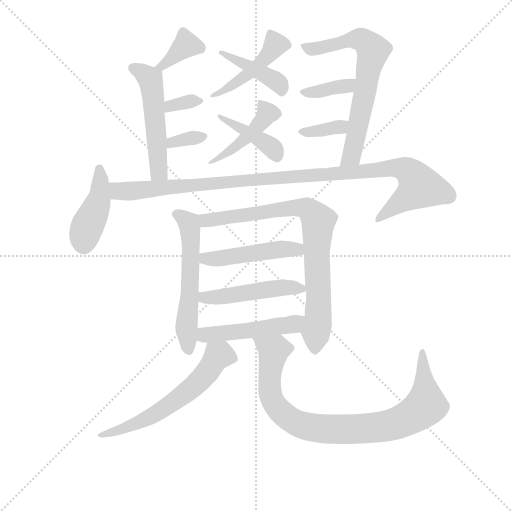
t = 0.00 s
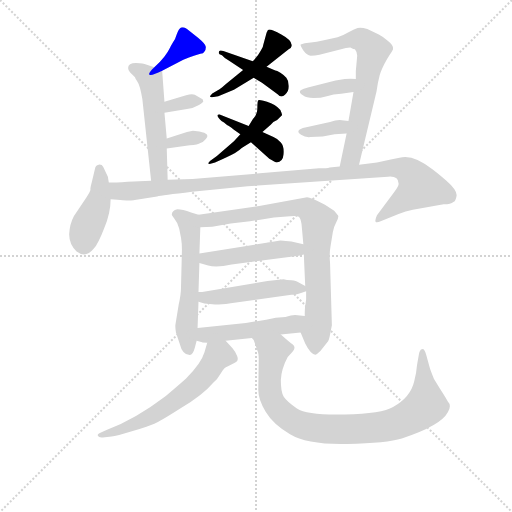
t = 2.71 s
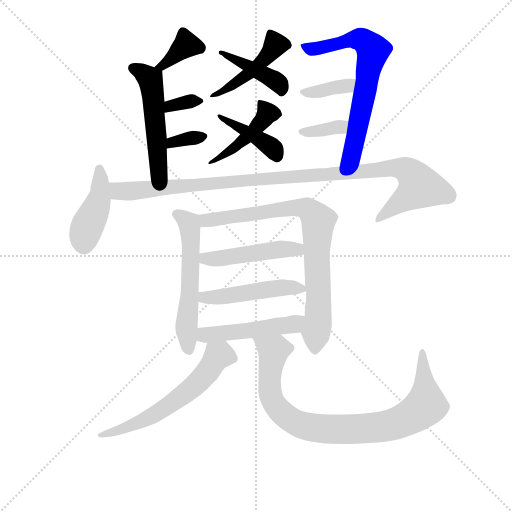
t = 5.41 s
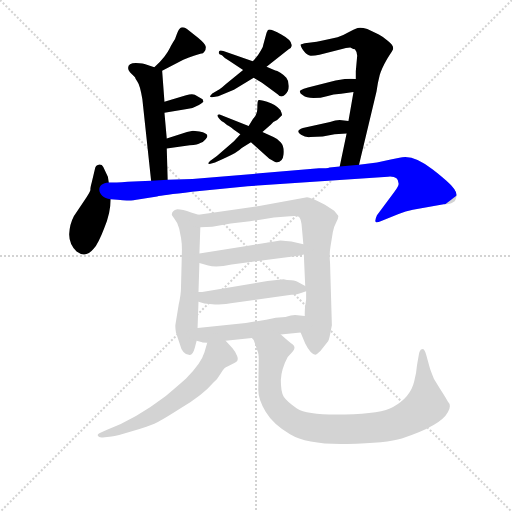
t = 8.12 s
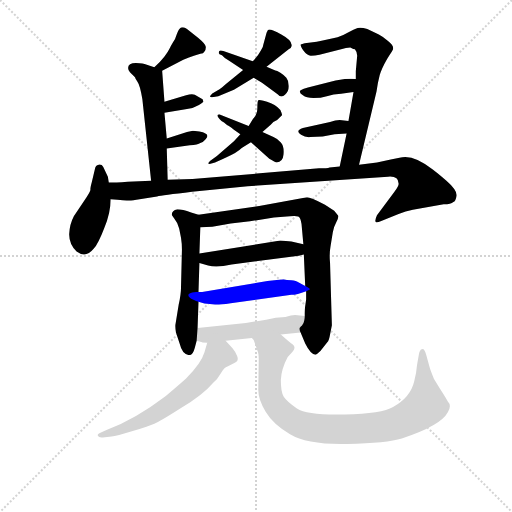
t = 10.82 s
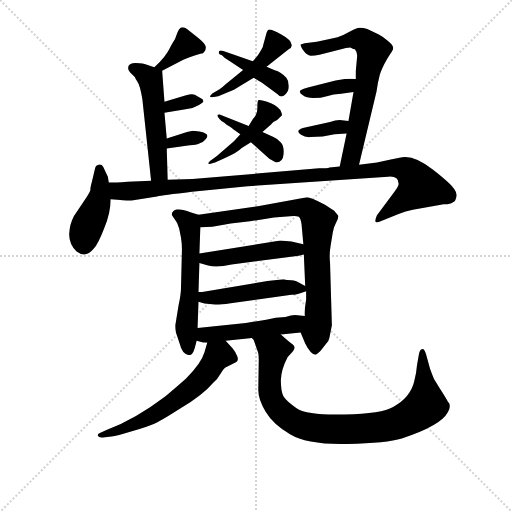
t = 13.53 s

The animated SVG that drew these frames (rendered in a browser with its animation timeline set to each time). Animation: 20 CSS @keyframes rules; one cycle of 13.53 s.

<svg version="1.1" viewBox="0 0 1024 1024" xmlns="http://www.w3.org/2000/svg">
  <g stroke="lightgray" stroke-dasharray="1,1" stroke-width="1" transform="scale(4, 4)">
    <line x1="0" y1="0" x2="256" y2="256"></line>
    <line x1="256" y1="0" x2="0" y2="256"></line>
    <line x1="128" y1="0" x2="128" y2="256"></line>
    <line x1="0" y1="128" x2="256" y2="128"></line>
  </g>
<g transform="scale(0.92, -0.92) translate(60, -900)">
   <style type="text/css">
    @keyframes keyframes0 {
      from {
       stroke: blue;
       stroke-dashoffset: 464;
       stroke-width: 128;
       }
       60% {
       animation-timing-function: step-end;
       stroke: blue;
       stroke-dashoffset: 0;
       stroke-width: 128;
       }
       to {
       stroke: black;
       stroke-width: 1024;
       }
       }
       #make-me-a-hanzi-animation-0 {
         animation: keyframes0 0.627604s both;
         animation-delay: 0.000000s;
         animation-timing-function: linear;
       }
    @keyframes keyframes1 {
      from {
       stroke: blue;
       stroke-dashoffset: 416;
       stroke-width: 128;
       }
       58% {
       animation-timing-function: step-end;
       stroke: blue;
       stroke-dashoffset: 0;
       stroke-width: 128;
       }
       to {
       stroke: black;
       stroke-width: 1024;
       }
       }
       #make-me-a-hanzi-animation-1 {
         animation: keyframes1 0.588542s both;
         animation-delay: 0.627604s;
         animation-timing-function: linear;
       }
    @keyframes keyframes2 {
      from {
       stroke: blue;
       stroke-dashoffset: 452;
       stroke-width: 128;
       }
       60% {
       animation-timing-function: step-end;
       stroke: blue;
       stroke-dashoffset: 0;
       stroke-width: 128;
       }
       to {
       stroke: black;
       stroke-width: 1024;
       }
       }
       #make-me-a-hanzi-animation-2 {
         animation: keyframes2 0.617839s both;
         animation-delay: 1.216146s;
         animation-timing-function: linear;
       }
    @keyframes keyframes3 {
      from {
       stroke: blue;
       stroke-dashoffset: 405;
       stroke-width: 128;
       }
       57% {
       animation-timing-function: step-end;
       stroke: blue;
       stroke-dashoffset: 0;
       stroke-width: 128;
       }
       to {
       stroke: black;
       stroke-width: 1024;
       }
       }
       #make-me-a-hanzi-animation-3 {
         animation: keyframes3 0.579590s both;
         animation-delay: 1.833984s;
         animation-timing-function: linear;
       }
    @keyframes keyframes4 {
      from {
       stroke: blue;
       stroke-dashoffset: 367;
       stroke-width: 128;
       }
       54% {
       animation-timing-function: step-end;
       stroke: blue;
       stroke-dashoffset: 0;
       stroke-width: 128;
       }
       to {
       stroke: black;
       stroke-width: 1024;
       }
       }
       #make-me-a-hanzi-animation-4 {
         animation: keyframes4 0.548665s both;
         animation-delay: 2.413574s;
         animation-timing-function: linear;
       }
    @keyframes keyframes5 {
      from {
       stroke: blue;
       stroke-dashoffset: 518;
       stroke-width: 128;
       }
       63% {
       animation-timing-function: step-end;
       stroke: blue;
       stroke-dashoffset: 0;
       stroke-width: 128;
       }
       to {
       stroke: black;
       stroke-width: 1024;
       }
       }
       #make-me-a-hanzi-animation-5 {
         animation: keyframes5 0.671549s both;
         animation-delay: 2.962240s;
         animation-timing-function: linear;
       }
    @keyframes keyframes6 {
      from {
       stroke: blue;
       stroke-dashoffset: 334;
       stroke-width: 128;
       }
       52% {
       animation-timing-function: step-end;
       stroke: blue;
       stroke-dashoffset: 0;
       stroke-width: 128;
       }
       to {
       stroke: black;
       stroke-width: 1024;
       }
       }
       #make-me-a-hanzi-animation-6 {
         animation: keyframes6 0.521810s both;
         animation-delay: 3.633789s;
         animation-timing-function: linear;
       }
    @keyframes keyframes7 {
      from {
       stroke: blue;
       stroke-dashoffset: 332;
       stroke-width: 128;
       }
       52% {
       animation-timing-function: step-end;
       stroke: blue;
       stroke-dashoffset: 0;
       stroke-width: 128;
       }
       to {
       stroke: black;
       stroke-width: 1024;
       }
       }
       #make-me-a-hanzi-animation-7 {
         animation: keyframes7 0.520182s both;
         animation-delay: 4.155599s;
         animation-timing-function: linear;
       }
    @keyframes keyframes8 {
      from {
       stroke: blue;
       stroke-dashoffset: 678;
       stroke-width: 128;
       }
       69% {
       animation-timing-function: step-end;
       stroke: blue;
       stroke-dashoffset: 0;
       stroke-width: 128;
       }
       to {
       stroke: black;
       stroke-width: 1024;
       }
       }
       #make-me-a-hanzi-animation-8 {
         animation: keyframes8 0.801758s both;
         animation-delay: 4.675781s;
         animation-timing-function: linear;
       }
    @keyframes keyframes9 {
      from {
       stroke: blue;
       stroke-dashoffset: 368;
       stroke-width: 128;
       }
       55% {
       animation-timing-function: step-end;
       stroke: blue;
       stroke-dashoffset: 0;
       stroke-width: 128;
       }
       to {
       stroke: black;
       stroke-width: 1024;
       }
       }
       #make-me-a-hanzi-animation-9 {
         animation: keyframes9 0.549479s both;
         animation-delay: 5.477539s;
         animation-timing-function: linear;
       }
    @keyframes keyframes10 {
      from {
       stroke: blue;
       stroke-dashoffset: 348;
       stroke-width: 128;
       }
       53% {
       animation-timing-function: step-end;
       stroke: blue;
       stroke-dashoffset: 0;
       stroke-width: 128;
       }
       to {
       stroke: black;
       stroke-width: 1024;
       }
       }
       #make-me-a-hanzi-animation-10 {
         animation: keyframes10 0.533203s both;
         animation-delay: 6.027018s;
         animation-timing-function: linear;
       }
    @keyframes keyframes11 {
      from {
       stroke: blue;
       stroke-dashoffset: 425;
       stroke-width: 128;
       }
       58% {
       animation-timing-function: step-end;
       stroke: blue;
       stroke-dashoffset: 0;
       stroke-width: 128;
       }
       to {
       stroke: black;
       stroke-width: 1024;
       }
       }
       #make-me-a-hanzi-animation-11 {
         animation: keyframes11 0.595866s both;
         animation-delay: 6.560221s;
         animation-timing-function: linear;
       }
    @keyframes keyframes12 {
      from {
       stroke: blue;
       stroke-dashoffset: 1067;
       stroke-width: 128;
       }
       78% {
       animation-timing-function: step-end;
       stroke: blue;
       stroke-dashoffset: 0;
       stroke-width: 128;
       }
       to {
       stroke: black;
       stroke-width: 1024;
       }
       }
       #make-me-a-hanzi-animation-12 {
         animation: keyframes12 1.118327s both;
         animation-delay: 7.156087s;
         animation-timing-function: linear;
       }
    @keyframes keyframes13 {
      from {
       stroke: blue;
       stroke-dashoffset: 566;
       stroke-width: 128;
       }
       65% {
       animation-timing-function: step-end;
       stroke: blue;
       stroke-dashoffset: 0;
       stroke-width: 128;
       }
       to {
       stroke: black;
       stroke-width: 1024;
       }
       }
       #make-me-a-hanzi-animation-13 {
         animation: keyframes13 0.710612s both;
         animation-delay: 8.274414s;
         animation-timing-function: linear;
       }
    @keyframes keyframes14 {
      from {
       stroke: blue;
       stroke-dashoffset: 805;
       stroke-width: 128;
       }
       72% {
       animation-timing-function: step-end;
       stroke: blue;
       stroke-dashoffset: 0;
       stroke-width: 128;
       }
       to {
       stroke: black;
       stroke-width: 1024;
       }
       }
       #make-me-a-hanzi-animation-14 {
         animation: keyframes14 0.905111s both;
         animation-delay: 8.985026s;
         animation-timing-function: linear;
       }
    @keyframes keyframes15 {
      from {
       stroke: blue;
       stroke-dashoffset: 474;
       stroke-width: 128;
       }
       61% {
       animation-timing-function: step-end;
       stroke: blue;
       stroke-dashoffset: 0;
       stroke-width: 128;
       }
       to {
       stroke: black;
       stroke-width: 1024;
       }
       }
       #make-me-a-hanzi-animation-15 {
         animation: keyframes15 0.635742s both;
         animation-delay: 9.890137s;
         animation-timing-function: linear;
       }
    @keyframes keyframes16 {
      from {
       stroke: blue;
       stroke-dashoffset: 482;
       stroke-width: 128;
       }
       61% {
       animation-timing-function: step-end;
       stroke: blue;
       stroke-dashoffset: 0;
       stroke-width: 128;
       }
       to {
       stroke: black;
       stroke-width: 1024;
       }
       }
       #make-me-a-hanzi-animation-16 {
         animation: keyframes16 0.642253s both;
         animation-delay: 10.525879s;
         animation-timing-function: linear;
       }
    @keyframes keyframes17 {
      from {
       stroke: blue;
       stroke-dashoffset: 485;
       stroke-width: 128;
       }
       61% {
       animation-timing-function: step-end;
       stroke: blue;
       stroke-dashoffset: 0;
       stroke-width: 128;
       }
       to {
       stroke: black;
       stroke-width: 1024;
       }
       }
       #make-me-a-hanzi-animation-17 {
         animation: keyframes17 0.644694s both;
         animation-delay: 11.168132s;
         animation-timing-function: linear;
       }
    @keyframes keyframes18 {
      from {
       stroke: blue;
       stroke-dashoffset: 606;
       stroke-width: 128;
       }
       66% {
       animation-timing-function: step-end;
       stroke: blue;
       stroke-dashoffset: 0;
       stroke-width: 128;
       }
       to {
       stroke: black;
       stroke-width: 1024;
       }
       }
       #make-me-a-hanzi-animation-18 {
         animation: keyframes18 0.743164s both;
         animation-delay: 11.812826s;
         animation-timing-function: linear;
       }
    @keyframes keyframes19 {
      from {
       stroke: blue;
       stroke-dashoffset: 885;
       stroke-width: 128;
       }
       74% {
       animation-timing-function: step-end;
       stroke: blue;
       stroke-dashoffset: 0;
       stroke-width: 128;
       }
       to {
       stroke: black;
       stroke-width: 1024;
       }
       }
       #make-me-a-hanzi-animation-19 {
         animation: keyframes19 0.970215s both;
         animation-delay: 12.555990s;
         animation-timing-function: linear;
       }
</style>
<path d="M 519.5 755.0 L 567.5 793.0 Q 573.5 796.0 573.5 799.0 Q 577.5 811.0 551.5 825.0 Q 526.5 839.0 522.5 835.0 L 519.5 829.0 L 512.5 803.0 Q 512.5 797.0 506.5 789.0 Q 501.5 779.0 489.5 767.0 L 468.5 748.0 L 430.5 717.0 Q 418.5 706.0 413.5 704.0 L 401.5 697.0 Q 395.5 691.0 396.5 690.0 Q 397.5 688.0 404.5 689.0 L 414.5 691.0 L 448.5 705.0 L 491.5 731.0 L 519.5 755.0 Z" fill="lightgray"></path> 
<path d="M 538.5 747.0 L 519.5 755.0 L 489.5 767.0 L 425.5 789.0 Q 415.5 793.0 415.5 785.0 Q 415.5 782.0 422.5 780.0 Q 426.5 775.0 436.5 769.0 L 468.5 748.0 L 491.5 731.0 L 509.5 720.0 L 543.5 695.0 Q 551.5 686.0 559.5 694.0 Q 568.5 702.0 567.5 714.0 Q 567.5 725.0 562.5 731.0 Q 557.5 737.0 549.5 742.0 Q 541.5 747.0 538.5 747.0 Z" fill="lightgray"></path> 
<path d="M 462.5 608.0 L 448.5 593.0 L 411.5 561.0 L 396.5 550.0 L 392.5 545.0 Q 394.5 543.0 397.5 544.0 L 407.5 547.0 Q 409.5 547.0 432.5 558.0 Q 455.5 568.0 465.5 578.0 L 485.5 591.0 L 510.5 613.0 L 528.5 629.0 Q 532.5 635.0 542.5 639.0 L 552.5 649.0 Q 554.5 650.0 549.5 661.0 Q 538.5 674.0 520.5 679.0 Q 503.5 684.0 501.5 682.0 Q 499.5 680.0 499.5 666.0 Q 499.5 651.0 489.5 641.0 L 480.5 626.0 L 462.5 608.0 Z" fill="lightgray"></path> 
<path d="M 448.5 618.0 L 462.5 608.0 L 485.5 591.0 L 525.5 555.0 Q 538.5 547.0 541.5 547.0 Q 554.5 547.0 556.5 564.0 Q 558.5 581.0 550.5 590.0 Q 542.5 599.0 534.5 602.0 L 510.5 613.0 L 480.5 626.0 L 417.5 651.0 Q 406.5 652.0 421.5 637.0 Q 426.5 635.0 433.5 628.0 L 435.5 627.0 Q 436.5 627.0 448.5 618.0 Z" fill="lightgray"></path> 
<path d="M 292.5 746.0 L 338.5 770.0 Q 351.5 776.0 361.5 779.0 L 375.5 783.0 Q 382.5 783.0 384.5 788.0 Q 387.5 792.0 387.5 798.0 Q 387.5 804.0 370.5 818.0 L 346.5 837.0 Q 339.5 843.0 333.5 840.0 Q 328.5 837.0 324.5 826.0 Q 321.5 815.0 315.5 807.0 Q 310.5 799.0 310.5 798.0 Q 299.5 775.0 275.5 754.0 C 253.5 734.0 265.5 732.0 292.5 746.0 Z" fill="lightgray"></path> 
<path d="M 304.5 509.0 L 302.5 577.0 L 302.5 599.0 L 297.5 655.0 L 297.5 679.0 L 292.5 746.0 C 292.5 748.0 292.5 748.0 275.5 754.0 L 257.5 760.0 Q 252.5 762.0 235.5 763.0 Q 218.5 763.0 218.5 752.0 Q 218.5 747.0 222.5 743.0 L 233.5 732.0 Q 233.5 730.0 238.5 723.0 Q 244.5 715.0 249.5 684.0 L 268.5 507.0 C 271.5 477.0 305.5 479.0 304.5 509.0 Z" fill="lightgray"></path> 
<path d="M 297.5 655.0 L 346.5 663.0 Q 360.5 665.0 372.5 672.0 Q 384.5 679.0 381.5 681.0 Q 381.5 685.0 377.5 686.0 L 363.5 694.0 Q 357.5 697.0 344.5 693.0 L 297.5 679.0 C 268.5 670.0 267.5 650.0 297.5 655.0 Z" fill="lightgray"></path> 
<path d="M 302.5 577.0 L 352.5 584.0 Q 370.5 585.0 375.5 589.0 Q 382.5 592.0 386.5 597.0 Q 399.5 609.0 373.5 614.0 L 359.5 616.0 L 346.5 613.0 L 302.5 599.0 C 273.5 590.0 272.5 573.0 302.5 577.0 Z" fill="lightgray"></path> 
<path d="M 720.5 542.0 L 758.5 701.0 Q 761.5 722.0 765.5 737.0 Q 769.5 751.0 781.5 772.0 Q 794.5 792.0 794.5 793.0 Q 796.5 801.0 783.5 811.0 Q 771.5 821.0 763.5 825.0 L 738.5 837.0 Q 724.5 841.0 717.5 839.0 Q 710.5 837.0 694.5 828.0 Q 679.5 818.0 641.5 812.0 L 628.5 809.0 L 602.5 806.0 L 593.5 803.0 Q 592.5 801.0 599.5 790.0 Q 607.5 779.0 615.5 779.0 Q 624.5 779.0 634.5 781.0 L 681.5 793.0 Q 692.5 797.0 701.5 797.0 Q 709.5 793.0 711.5 793.0 Q 715.5 789.0 716.5 779.0 L 713.5 745.0 L 713.5 728.0 L 708.5 700.0 L 697.5 637.0 L 693.5 610.0 L 678.5 538.0 C 672.5 509.0 713.5 513.0 720.5 542.0 Z" fill="lightgray"></path> 
<path d="M 713.5 728.0 L 702.5 729.0 Q 694.5 729.0 689.5 728.0 L 669.5 725.0 L 609.5 710.0 Q 599.5 708.0 593.5 704.0 Q 588.5 699.0 598.5 693.0 Q 605.5 687.0 621.5 687.0 Q 637.5 687.0 650.5 691.0 Q 664.5 695.0 681.5 696.0 L 708.5 700.0 C 738.5 704.0 743.5 725.0 713.5 728.0 Z" fill="lightgray"></path> 
<path d="M 697.5 637.0 L 678.5 639.0 Q 669.5 639.0 657.5 635.0 L 598.5 622.0 Q 580.5 616.0 594.5 607.0 Q 603.5 601.0 614.5 602.0 Q 625.5 603.0 641.5 603.0 L 667.5 608.0 L 693.5 610.0 C 723.5 612.0 727.5 634.0 697.5 637.0 Z" fill="lightgray"></path> 
<path d="M 128.5 472.0 L 100.5 430.0 Q 91.5 413.0 90.5 392.0 Q 89.5 370.0 106.5 353.0 Q 126.5 338.0 143.5 359.0 Q 153.5 370.0 166.5 404.0 Q 180.5 437.0 180.5 467.0 L 176.5 503.0 L 174.5 516.0 L 164.5 537.0 Q 161.5 543.0 154.5 542.0 Q 147.5 541.0 146.5 533.0 L 139.5 504.0 Q 136.5 493.0 136.5 489.0 Q 137.5 485.0 128.5 472.0 Z" fill="lightgray"></path> 
<path d="M 180.5 467.0 Q 213.5 464.0 220.5 464.0 Q 228.5 464.0 243.5 467.0 L 281.5 473.0 Q 291.5 475.0 357.5 483.0 L 478.5 495.0 L 783.5 516.0 Q 806.5 518.0 806.5 501.0 Q 807.5 497.0 797.5 483.0 L 759.5 432.0 Q 754.5 421.0 756.5 418.0 Q 758.5 415.0 767.5 419.0 L 806.5 435.0 Q 821.5 441.0 837.5 444.0 L 904.5 456.0 Q 920.5 456.0 925.5 461.0 Q 930.5 462.0 932.5 474.0 Q 934.5 486.0 910.5 507.0 Q 887.5 527.0 881.5 531.0 Q 837.5 566.0 808.5 557.0 L 789.5 553.0 Q 774.5 549.0 759.5 547.0 L 720.5 542.0 L 678.5 538.0 L 656.5 536.0 Q 651.5 534.0 633.5 534.0 L 358.5 511.0 L 304.5 509.0 L 268.5 507.0 L 217.5 505.0 Q 190.5 503.0 176.5 503.0 C 146.5 502.0 150.5 470.0 180.5 467.0 Z" fill="lightgray"></path> 
<path d="M 313.5 433.0 Q 313.5 432.0 319.5 424.0 Q 326.5 416.0 329.5 403.0 L 333.5 383.0 Q 335.5 371.0 335.5 357.0 L 333.5 275.0 Q 333.5 260.0 328.5 238.0 L 321.5 195.0 Q 320.5 190.0 322.5 177.0 L 330.5 153.0 Q 336.5 128.0 352.5 128.0 Q 359.5 129.0 363.5 144.0 L 367.5 159.0 L 369.5 187.0 L 371.5 244.0 L 371.5 265.0 L 373.5 328.0 L 373.5 349.0 L 375.5 406.0 C 376.5 431.0 376.5 431.0 371.5 433.0 L 355.5 438.0 Q 336.5 445.0 325.5 445.0 Q 313.5 442.0 313.5 433.0 Z" fill="lightgray"></path> 
<path d="M 593.5 177.0 L 603.5 153.0 Q 615.5 129.0 625.5 129.0 Q 628.5 129.0 636.5 137.0 L 651.5 156.0 Q 655.5 160.0 657.5 173.0 L 661.5 193.0 L 657.5 328.0 Q 655.5 348.0 658.5 364.0 L 663.5 395.0 Q 665.5 407.0 671.5 418.0 Q 677.5 429.0 674.5 432.0 L 666.5 442.0 L 646.5 455.0 Q 614.5 471.0 607.5 471.0 L 503.5 452.0 L 371.5 433.0 C 341.5 429.0 345.5 405.0 375.5 406.0 L 401.5 407.0 L 441.5 414.0 L 483.5 419.0 L 535.5 427.0 L 570.5 430.0 Q 585.5 431.0 589.5 429.0 Q 593.5 426.0 595.5 413.0 L 599.5 369.0 L 600.5 347.0 L 603.5 278.0 L 605.5 267.0 L 605.5 249.0 L 603.5 235.0 Q 602.5 230.0 602.5 213.0 C 601.5 183.0 585.5 195.0 593.5 177.0 Z" fill="lightgray"></path> 
<path d="M 573.5 375.0 L 549.5 377.0 L 373.5 349.0 C 343.5 344.0 344.5 336.0 373.5 328.0 L 392.5 323.0 Q 410.5 318.0 443.5 325.0 L 589.5 344.0 L 600.5 347.0 C 629.5 355.0 628.5 362.0 599.5 369.0 L 573.5 375.0 Z" fill="lightgray"></path> 
<path d="M 556.5 293.0 L 521.5 289.0 L 379.5 265.0 L 371.5 265.0 C 341.5 265.0 342.5 253.0 371.5 244.0 L 384.5 240.0 L 407.5 238.0 Q 413.5 237.0 441.5 241.0 L 573.5 259.0 Q 585.5 259.0 605.5 267.0 C 616.5 271.0 616.5 271.0 603.5 278.0 L 587.5 287.0 Q 584.5 290.0 573.5 291.0 Q 562.5 291.0 556.5 293.0 Z" fill="lightgray"></path> 
<path d="M 367.5 159.0 L 379.5 156.0 Q 378.5 155.0 390.5 155.0 L 430.5 159.0 L 487.5 165.0 L 550.5 173.0 L 593.5 177.0 C 623.5 180.0 632.5 210.0 602.5 213.0 L 581.5 215.0 Q 573.5 215.0 560.5 211.0 Q 539.5 211.0 518.5 205.0 L 474.5 198.0 L 369.5 187.0 C 339.5 184.0 338.5 166.0 367.5 159.0 Z" fill="lightgray"></path> 
<path d="M 390.5 155.0 L 384.5 134.0 Q 377.5 110.0 344.5 77.0 Q 332.5 66.0 300.5 39.0 Q 233.5 -12.0 171.5 -35.0 L 159.5 -40.0 Q 151.5 -43.0 152.5 -47.0 Q 154.5 -52.0 163.5 -51.0 L 182.5 -49.0 Q 192.5 -48.0 228.5 -37.0 Q 264.5 -26.0 275.5 -21.0 Q 286.5 -17.0 333.5 13.0 Q 381.5 42.0 402.5 67.0 Q 413.5 76.0 420.5 89.0 Q 427.5 101.0 434.5 103.0 L 449.5 111.0 Q 460.5 115.0 455.5 126.0 Q 451.5 136.0 445.5 143.0 L 430.5 159.0 C 409.5 181.0 398.5 184.0 390.5 155.0 Z" fill="lightgray"></path> 
<path d="M 487.5 165.0 L 491.5 161.0 L 499.5 138.0 Q 502.5 132.0 502.5 119.0 L 501.5 52.0 Q 501.5 31.0 517.5 5.0 Q 533.5 -22.0 570.5 -44.0 Q 608.5 -67.0 694.5 -65.0 Q 781.5 -63.0 813.5 -53.0 Q 898.5 -25.0 913.5 4.0 Q 922.5 18.0 913.5 27.0 Q 909.5 35.0 896.5 55.0 L 883.5 76.0 Q 875.5 95.0 873.5 103.0 L 866.5 129.0 Q 862.5 143.0 857.5 141.0 Q 852.5 141.0 850.5 129.0 L 846.5 106.0 Q 845.5 91.0 840.5 71.0 Q 832.5 36.0 794.5 15.0 Q 770.5 0.0 689.5 -1.0 Q 608.5 -3.0 585.5 12.0 Q 563.5 27.0 556.5 38.0 Q 550.5 49.0 550.5 74.0 Q 551.5 98.0 565.5 124.0 L 575.5 135.0 Q 584.5 144.0 576.5 151.0 Q 568.5 157.0 550.5 173.0 C 527.5 193.0 474.5 192.0 487.5 165.0 Z" fill="lightgray"></path> 
      <clipPath id="make-me-a-hanzi-clip-0">
      <path d="M 519.5 755.0 L 567.5 793.0 Q 573.5 796.0 573.5 799.0 Q 577.5 811.0 551.5 825.0 Q 526.5 839.0 522.5 835.0 L 519.5 829.0 L 512.5 803.0 Q 512.5 797.0 506.5 789.0 Q 501.5 779.0 489.5 767.0 L 468.5 748.0 L 430.5 717.0 Q 418.5 706.0 413.5 704.0 L 401.5 697.0 Q 395.5 691.0 396.5 690.0 Q 397.5 688.0 404.5 689.0 L 414.5 691.0 L 448.5 705.0 L 491.5 731.0 L 519.5 755.0 Z" fill="lightgray"></path>
      </clipPath>
      <path clip-path="url(#make-me-a-hanzi-clip-0)" d="M 526.5 829.0 L 538.5 803.0 L 515.5 772.0 L 469.5 731.0 L 400.5 692.0 " fill="none" id="make-me-a-hanzi-animation-0" stroke-dasharray="336 672" stroke-linecap="round"></path>

      <clipPath id="make-me-a-hanzi-clip-1">
      <path d="M 538.5 747.0 L 519.5 755.0 L 489.5 767.0 L 425.5 789.0 Q 415.5 793.0 415.5 785.0 Q 415.5 782.0 422.5 780.0 Q 426.5 775.0 436.5 769.0 L 468.5 748.0 L 491.5 731.0 L 509.5 720.0 L 543.5 695.0 Q 551.5 686.0 559.5 694.0 Q 568.5 702.0 567.5 714.0 Q 567.5 725.0 562.5 731.0 Q 557.5 737.0 549.5 742.0 Q 541.5 747.0 538.5 747.0 Z" fill="lightgray"></path>
      </clipPath>
      <path clip-path="url(#make-me-a-hanzi-clip-1)" d="M 421.5 785.0 L 540.5 723.0 L 551.5 700.0 " fill="none" id="make-me-a-hanzi-animation-1" stroke-dasharray="288 576" stroke-linecap="round"></path>

      <clipPath id="make-me-a-hanzi-clip-2">
      <path d="M 462.5 608.0 L 448.5 593.0 L 411.5 561.0 L 396.5 550.0 L 392.5 545.0 Q 394.5 543.0 397.5 544.0 L 407.5 547.0 Q 409.5 547.0 432.5 558.0 Q 455.5 568.0 465.5 578.0 L 485.5 591.0 L 510.5 613.0 L 528.5 629.0 Q 532.5 635.0 542.5 639.0 L 552.5 649.0 Q 554.5 650.0 549.5 661.0 Q 538.5 674.0 520.5 679.0 Q 503.5 684.0 501.5 682.0 Q 499.5 680.0 499.5 666.0 Q 499.5 651.0 489.5 641.0 L 480.5 626.0 L 462.5 608.0 Z" fill="lightgray"></path>
      </clipPath>
      <path clip-path="url(#make-me-a-hanzi-clip-2)" d="M 504.5 678.0 L 520.5 654.0 L 496.5 621.0 L 436.5 568.0 L 395.5 547.0 " fill="none" id="make-me-a-hanzi-animation-2" stroke-dasharray="324 648" stroke-linecap="round"></path>

      <clipPath id="make-me-a-hanzi-clip-3">
      <path d="M 448.5 618.0 L 462.5 608.0 L 485.5 591.0 L 525.5 555.0 Q 538.5 547.0 541.5 547.0 Q 554.5 547.0 556.5 564.0 Q 558.5 581.0 550.5 590.0 Q 542.5 599.0 534.5 602.0 L 510.5 613.0 L 480.5 626.0 L 417.5 651.0 Q 406.5 652.0 421.5 637.0 Q 426.5 635.0 433.5 628.0 L 435.5 627.0 Q 436.5 627.0 448.5 618.0 Z" fill="lightgray"></path>
      </clipPath>
      <path clip-path="url(#make-me-a-hanzi-clip-3)" d="M 422.5 645.0 L 520.5 587.0 L 542.5 559.0 " fill="none" id="make-me-a-hanzi-animation-3" stroke-dasharray="277 554" stroke-linecap="round"></path>

      <clipPath id="make-me-a-hanzi-clip-4">
      <path d="M 292.5 746.0 L 338.5 770.0 Q 351.5 776.0 361.5 779.0 L 375.5 783.0 Q 382.5 783.0 384.5 788.0 Q 387.5 792.0 387.5 798.0 Q 387.5 804.0 370.5 818.0 L 346.5 837.0 Q 339.5 843.0 333.5 840.0 Q 328.5 837.0 324.5 826.0 Q 321.5 815.0 315.5 807.0 Q 310.5 799.0 310.5 798.0 Q 299.5 775.0 275.5 754.0 C 253.5 734.0 265.5 732.0 292.5 746.0 Z" fill="lightgray"></path>
      </clipPath>
      <path clip-path="url(#make-me-a-hanzi-clip-4)" d="M 374.5 796.0 L 345.5 803.0 L 292.5 756.0 L 282.5 758.0 " fill="none" id="make-me-a-hanzi-animation-4" stroke-dasharray="239 478" stroke-linecap="round"></path>

      <clipPath id="make-me-a-hanzi-clip-5">
      <path d="M 304.5 509.0 L 302.5 577.0 L 302.5 599.0 L 297.5 655.0 L 297.5 679.0 L 292.5 746.0 C 292.5 748.0 292.5 748.0 275.5 754.0 L 257.5 760.0 Q 252.5 762.0 235.5 763.0 Q 218.5 763.0 218.5 752.0 Q 218.5 747.0 222.5 743.0 L 233.5 732.0 Q 233.5 730.0 238.5 723.0 Q 244.5 715.0 249.5 684.0 L 268.5 507.0 C 271.5 477.0 305.5 479.0 304.5 509.0 Z" fill="lightgray"></path>
      </clipPath>
      <path clip-path="url(#make-me-a-hanzi-clip-5)" d="M 229.5 752.0 L 266.5 728.0 L 284.5 531.0 L 298.5 516.0 " fill="none" id="make-me-a-hanzi-animation-5" stroke-dasharray="390 780" stroke-linecap="round"></path>

      <clipPath id="make-me-a-hanzi-clip-6">
      <path d="M 297.5 655.0 L 346.5 663.0 Q 360.5 665.0 372.5 672.0 Q 384.5 679.0 381.5 681.0 Q 381.5 685.0 377.5 686.0 L 363.5 694.0 Q 357.5 697.0 344.5 693.0 L 297.5 679.0 C 268.5 670.0 267.5 650.0 297.5 655.0 Z" fill="lightgray"></path>
      </clipPath>
      <path clip-path="url(#make-me-a-hanzi-clip-6)" d="M 302.5 661.0 L 309.5 670.0 L 357.5 681.0 L 374.5 679.0 " fill="none" id="make-me-a-hanzi-animation-6" stroke-dasharray="206 412" stroke-linecap="round"></path>

      <clipPath id="make-me-a-hanzi-clip-7">
      <path d="M 302.5 577.0 L 352.5 584.0 Q 370.5 585.0 375.5 589.0 Q 382.5 592.0 386.5 597.0 Q 399.5 609.0 373.5 614.0 L 359.5 616.0 L 346.5 613.0 L 302.5 599.0 C 273.5 590.0 272.5 573.0 302.5 577.0 Z" fill="lightgray"></path>
      </clipPath>
      <path clip-path="url(#make-me-a-hanzi-clip-7)" d="M 308.5 583.0 L 314.5 591.0 L 379.5 605.0 " fill="none" id="make-me-a-hanzi-animation-7" stroke-dasharray="204 408" stroke-linecap="round"></path>

      <clipPath id="make-me-a-hanzi-clip-8">
      <path d="M 720.5 542.0 L 758.5 701.0 Q 761.5 722.0 765.5 737.0 Q 769.5 751.0 781.5 772.0 Q 794.5 792.0 794.5 793.0 Q 796.5 801.0 783.5 811.0 Q 771.5 821.0 763.5 825.0 L 738.5 837.0 Q 724.5 841.0 717.5 839.0 Q 710.5 837.0 694.5 828.0 Q 679.5 818.0 641.5 812.0 L 628.5 809.0 L 602.5 806.0 L 593.5 803.0 Q 592.5 801.0 599.5 790.0 Q 607.5 779.0 615.5 779.0 Q 624.5 779.0 634.5 781.0 L 681.5 793.0 Q 692.5 797.0 701.5 797.0 Q 709.5 793.0 711.5 793.0 Q 715.5 789.0 716.5 779.0 L 713.5 745.0 L 713.5 728.0 L 708.5 700.0 L 697.5 637.0 L 693.5 610.0 L 678.5 538.0 C 672.5 509.0 713.5 513.0 720.5 542.0 Z" fill="lightgray"></path>
      </clipPath>
      <path clip-path="url(#make-me-a-hanzi-clip-8)" d="M 600.5 798.0 L 627.5 794.0 L 723.5 815.0 L 750.5 791.0 L 704.5 561.0 L 684.5 544.0 " fill="none" id="make-me-a-hanzi-animation-8" stroke-dasharray="550 1100" stroke-linecap="round"></path>

      <clipPath id="make-me-a-hanzi-clip-9">
      <path d="M 713.5 728.0 L 702.5 729.0 Q 694.5 729.0 689.5 728.0 L 669.5 725.0 L 609.5 710.0 Q 599.5 708.0 593.5 704.0 Q 588.5 699.0 598.5 693.0 Q 605.5 687.0 621.5 687.0 Q 637.5 687.0 650.5 691.0 Q 664.5 695.0 681.5 696.0 L 708.5 700.0 C 738.5 704.0 743.5 725.0 713.5 728.0 Z" fill="lightgray"></path>
      </clipPath>
      <path clip-path="url(#make-me-a-hanzi-clip-9)" d="M 599.5 700.0 L 628.5 700.0 L 695.5 714.0 L 707.5 722.0 " fill="none" id="make-me-a-hanzi-animation-9" stroke-dasharray="240 480" stroke-linecap="round"></path>

      <clipPath id="make-me-a-hanzi-clip-10">
      <path d="M 697.5 637.0 L 678.5 639.0 Q 669.5 639.0 657.5 635.0 L 598.5 622.0 Q 580.5 616.0 594.5 607.0 Q 603.5 601.0 614.5 602.0 Q 625.5 603.0 641.5 603.0 L 667.5 608.0 L 693.5 610.0 C 723.5 612.0 727.5 634.0 697.5 637.0 Z" fill="lightgray"></path>
      </clipPath>
      <path clip-path="url(#make-me-a-hanzi-clip-10)" d="M 602.5 613.0 L 645.5 617.0 L 692.5 631.0 " fill="none" id="make-me-a-hanzi-animation-10" stroke-dasharray="220 440" stroke-linecap="round"></path>

      <clipPath id="make-me-a-hanzi-clip-11">
      <path d="M 128.5 472.0 L 100.5 430.0 Q 91.5 413.0 90.5 392.0 Q 89.5 370.0 106.5 353.0 Q 126.5 338.0 143.5 359.0 Q 153.5 370.0 166.5 404.0 Q 180.5 437.0 180.5 467.0 L 176.5 503.0 L 174.5 516.0 L 164.5 537.0 Q 161.5 543.0 154.5 542.0 Q 147.5 541.0 146.5 533.0 L 139.5 504.0 Q 136.5 493.0 136.5 489.0 Q 137.5 485.0 128.5 472.0 Z" fill="lightgray"></path>
      </clipPath>
      <path clip-path="url(#make-me-a-hanzi-clip-11)" d="M 156.5 533.0 L 156.5 470.0 L 127.5 403.0 L 122.5 370.0 " fill="none" id="make-me-a-hanzi-animation-11" stroke-dasharray="297 594" stroke-linecap="round"></path>

      <clipPath id="make-me-a-hanzi-clip-12">
      <path d="M 180.5 467.0 Q 213.5 464.0 220.5 464.0 Q 228.5 464.0 243.5 467.0 L 281.5 473.0 Q 291.5 475.0 357.5 483.0 L 478.5 495.0 L 783.5 516.0 Q 806.5 518.0 806.5 501.0 Q 807.5 497.0 797.5 483.0 L 759.5 432.0 Q 754.5 421.0 756.5 418.0 Q 758.5 415.0 767.5 419.0 L 806.5 435.0 Q 821.5 441.0 837.5 444.0 L 904.5 456.0 Q 920.5 456.0 925.5 461.0 Q 930.5 462.0 932.5 474.0 Q 934.5 486.0 910.5 507.0 Q 887.5 527.0 881.5 531.0 Q 837.5 566.0 808.5 557.0 L 789.5 553.0 Q 774.5 549.0 759.5 547.0 L 720.5 542.0 L 678.5 538.0 L 656.5 536.0 Q 651.5 534.0 633.5 534.0 L 358.5 511.0 L 304.5 509.0 L 268.5 507.0 L 217.5 505.0 Q 190.5 503.0 176.5 503.0 C 146.5 502.0 150.5 470.0 180.5 467.0 Z" fill="lightgray"></path>
      </clipPath>
      <path clip-path="url(#make-me-a-hanzi-clip-12)" d="M 182.5 498.0 L 197.5 485.0 L 217.5 484.0 L 785.5 535.0 L 818.5 533.0 L 839.5 517.0 L 852.5 494.0 L 761.5 424.0 " fill="none" id="make-me-a-hanzi-animation-12" stroke-dasharray="939 1878" stroke-linecap="round"></path>

      <clipPath id="make-me-a-hanzi-clip-13">
      <path d="M 313.5 433.0 Q 313.5 432.0 319.5 424.0 Q 326.5 416.0 329.5 403.0 L 333.5 383.0 Q 335.5 371.0 335.5 357.0 L 333.5 275.0 Q 333.5 260.0 328.5 238.0 L 321.5 195.0 Q 320.5 190.0 322.5 177.0 L 330.5 153.0 Q 336.5 128.0 352.5 128.0 Q 359.5 129.0 363.5 144.0 L 367.5 159.0 L 369.5 187.0 L 371.5 244.0 L 371.5 265.0 L 373.5 328.0 L 373.5 349.0 L 375.5 406.0 C 376.5 431.0 376.5 431.0 371.5 433.0 L 355.5 438.0 Q 336.5 445.0 325.5 445.0 Q 313.5 442.0 313.5 433.0 Z" fill="lightgray"></path>
      </clipPath>
      <path clip-path="url(#make-me-a-hanzi-clip-13)" d="M 323.5 433.0 L 342.5 424.0 L 353.5 400.0 L 353.5 273.0 L 345.5 191.0 L 350.5 138.0 " fill="none" id="make-me-a-hanzi-animation-13" stroke-dasharray="438 876" stroke-linecap="round"></path>

      <clipPath id="make-me-a-hanzi-clip-14">
      <path d="M 593.5 177.0 L 603.5 153.0 Q 615.5 129.0 625.5 129.0 Q 628.5 129.0 636.5 137.0 L 651.5 156.0 Q 655.5 160.0 657.5 173.0 L 661.5 193.0 L 657.5 328.0 Q 655.5 348.0 658.5 364.0 L 663.5 395.0 Q 665.5 407.0 671.5 418.0 Q 677.5 429.0 674.5 432.0 L 666.5 442.0 L 646.5 455.0 Q 614.5 471.0 607.5 471.0 L 503.5 452.0 L 371.5 433.0 C 341.5 429.0 345.5 405.0 375.5 406.0 L 401.5 407.0 L 441.5 414.0 L 483.5 419.0 L 535.5 427.0 L 570.5 430.0 Q 585.5 431.0 589.5 429.0 Q 593.5 426.0 595.5 413.0 L 599.5 369.0 L 600.5 347.0 L 603.5 278.0 L 605.5 267.0 L 605.5 249.0 L 603.5 235.0 Q 602.5 230.0 602.5 213.0 C 601.5 183.0 585.5 195.0 593.5 177.0 Z" fill="lightgray"></path>
      </clipPath>
      <path clip-path="url(#make-me-a-hanzi-clip-14)" d="M 379.5 427.0 L 387.5 421.0 L 405.5 422.0 L 589.5 449.0 L 605.5 447.0 L 624.5 432.0 L 631.5 421.0 L 633.5 245.0 L 625.5 140.0 " fill="none" id="make-me-a-hanzi-animation-14" stroke-dasharray="677 1354" stroke-linecap="round"></path>

      <clipPath id="make-me-a-hanzi-clip-15">
      <path d="M 573.5 375.0 L 549.5 377.0 L 373.5 349.0 C 343.5 344.0 344.5 336.0 373.5 328.0 L 392.5 323.0 Q 410.5 318.0 443.5 325.0 L 589.5 344.0 L 600.5 347.0 C 629.5 355.0 628.5 362.0 599.5 369.0 L 573.5 375.0 Z" fill="lightgray"></path>
      </clipPath>
      <path clip-path="url(#make-me-a-hanzi-clip-15)" d="M 379.5 333.0 L 545.5 358.0 L 585.5 358.0 L 593.5 352.0 " fill="none" id="make-me-a-hanzi-animation-15" stroke-dasharray="346 692" stroke-linecap="round"></path>

      <clipPath id="make-me-a-hanzi-clip-16">
      <path d="M 556.5 293.0 L 521.5 289.0 L 379.5 265.0 L 371.5 265.0 C 341.5 265.0 342.5 253.0 371.5 244.0 L 384.5 240.0 L 407.5 238.0 Q 413.5 237.0 441.5 241.0 L 573.5 259.0 Q 585.5 259.0 605.5 267.0 C 616.5 271.0 616.5 271.0 603.5 278.0 L 587.5 287.0 Q 584.5 290.0 573.5 291.0 Q 562.5 291.0 556.5 293.0 Z" fill="lightgray"></path>
      </clipPath>
      <path clip-path="url(#make-me-a-hanzi-clip-16)" d="M 375.5 260.0 L 384.5 253.0 L 410.5 254.0 L 556.5 275.0 L 597.5 271.0 " fill="none" id="make-me-a-hanzi-animation-16" stroke-dasharray="354 708" stroke-linecap="round"></path>

      <clipPath id="make-me-a-hanzi-clip-17">
      <path d="M 367.5 159.0 L 379.5 156.0 Q 378.5 155.0 390.5 155.0 L 430.5 159.0 L 487.5 165.0 L 550.5 173.0 L 593.5 177.0 C 623.5 180.0 632.5 210.0 602.5 213.0 L 581.5 215.0 Q 573.5 215.0 560.5 211.0 Q 539.5 211.0 518.5 205.0 L 474.5 198.0 L 369.5 187.0 C 339.5 184.0 338.5 166.0 367.5 159.0 Z" fill="lightgray"></path>
      </clipPath>
      <path clip-path="url(#make-me-a-hanzi-clip-17)" d="M 375.5 165.0 L 385.5 172.0 L 577.5 195.0 L 596.5 208.0 " fill="none" id="make-me-a-hanzi-animation-17" stroke-dasharray="357 714" stroke-linecap="round"></path>

      <clipPath id="make-me-a-hanzi-clip-18">
      <path d="M 390.5 155.0 L 384.5 134.0 Q 377.5 110.0 344.5 77.0 Q 332.5 66.0 300.5 39.0 Q 233.5 -12.0 171.5 -35.0 L 159.5 -40.0 Q 151.5 -43.0 152.5 -47.0 Q 154.5 -52.0 163.5 -51.0 L 182.5 -49.0 Q 192.5 -48.0 228.5 -37.0 Q 264.5 -26.0 275.5 -21.0 Q 286.5 -17.0 333.5 13.0 Q 381.5 42.0 402.5 67.0 Q 413.5 76.0 420.5 89.0 Q 427.5 101.0 434.5 103.0 L 449.5 111.0 Q 460.5 115.0 455.5 126.0 Q 451.5 136.0 445.5 143.0 L 430.5 159.0 C 409.5 181.0 398.5 184.0 390.5 155.0 Z" fill="lightgray"></path>
      </clipPath>
      <path clip-path="url(#make-me-a-hanzi-clip-18)" d="M 447.5 120.0 L 414.5 126.0 L 373.5 72.0 L 314.5 23.0 L 215.5 -31.0 L 158.5 -46.0 " fill="none" id="make-me-a-hanzi-animation-18" stroke-dasharray="478 956" stroke-linecap="round"></path>

      <clipPath id="make-me-a-hanzi-clip-19">
      <path d="M 487.5 165.0 L 491.5 161.0 L 499.5 138.0 Q 502.5 132.0 502.5 119.0 L 501.5 52.0 Q 501.5 31.0 517.5 5.0 Q 533.5 -22.0 570.5 -44.0 Q 608.5 -67.0 694.5 -65.0 Q 781.5 -63.0 813.5 -53.0 Q 898.5 -25.0 913.5 4.0 Q 922.5 18.0 913.5 27.0 Q 909.5 35.0 896.5 55.0 L 883.5 76.0 Q 875.5 95.0 873.5 103.0 L 866.5 129.0 Q 862.5 143.0 857.5 141.0 Q 852.5 141.0 850.5 129.0 L 846.5 106.0 Q 845.5 91.0 840.5 71.0 Q 832.5 36.0 794.5 15.0 Q 770.5 0.0 689.5 -1.0 Q 608.5 -3.0 585.5 12.0 Q 563.5 27.0 556.5 38.0 Q 550.5 49.0 550.5 74.0 Q 551.5 98.0 565.5 124.0 L 575.5 135.0 Q 584.5 144.0 576.5 151.0 Q 568.5 157.0 550.5 173.0 C 527.5 193.0 474.5 192.0 487.5 165.0 Z" fill="lightgray"></path>
      </clipPath>
      <path clip-path="url(#make-me-a-hanzi-clip-19)" d="M 500.5 158.0 L 534.5 137.0 L 525.5 58.0 L 535.5 23.0 L 576.5 -15.0 L 603.5 -26.0 L 648.5 -33.0 L 782.5 -26.0 L 812.5 -17.0 L 863.5 16.0 L 858.5 132.0 " fill="none" id="make-me-a-hanzi-animation-19" stroke-dasharray="757 1514" stroke-linecap="round"></path>

</g>
</svg>
